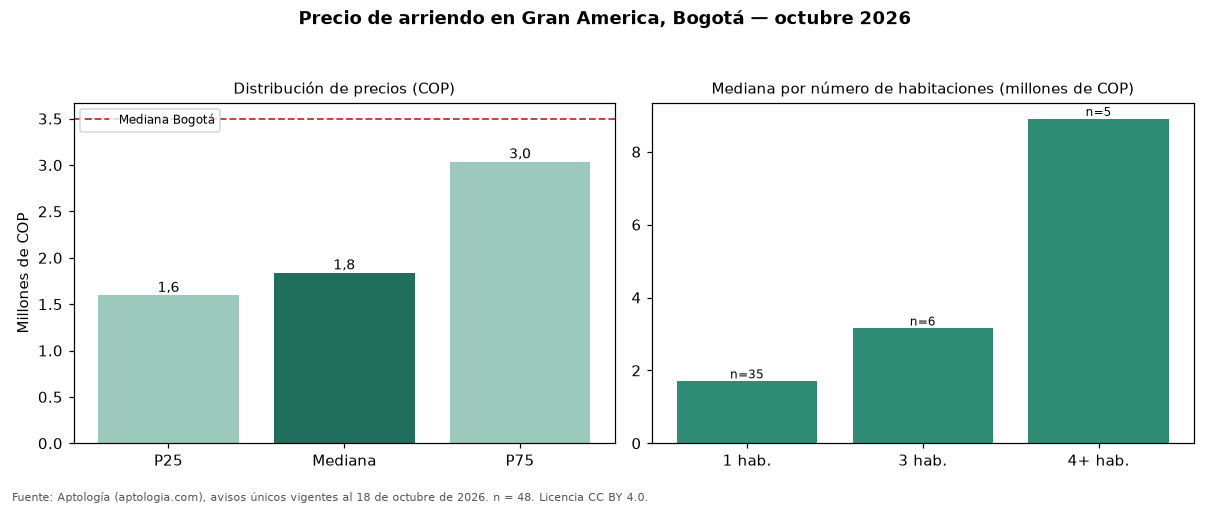

Data behind this chart, as committed beside it:
seccion, metrica, valor_cop, n
precio, p25, 1597500, 48
precio, mediana, 1840000, 48
precio, p75, 3037500, 48
cop_por_m2, p25, 43395, 48
cop_por_m2, mediana, 60952, 48
cop_por_m2, p75, 75521, 48
area, area_mediana_m2, 29.5, 48
habitaciones, 1, 1700000, 35
habitaciones, 3, 3150000, 6
habitaciones, 4+, 8900000, 5
administracion, mediana, 288000, 17
estrato, moda, 4, 
parqueadero, porcentaje_con_parqueadero, 33.3, 48
ciudad, mediana_ciudad, 3497000, 19948
ciudad, mediana_cop_por_m2_ciudad, 48571, 19948
